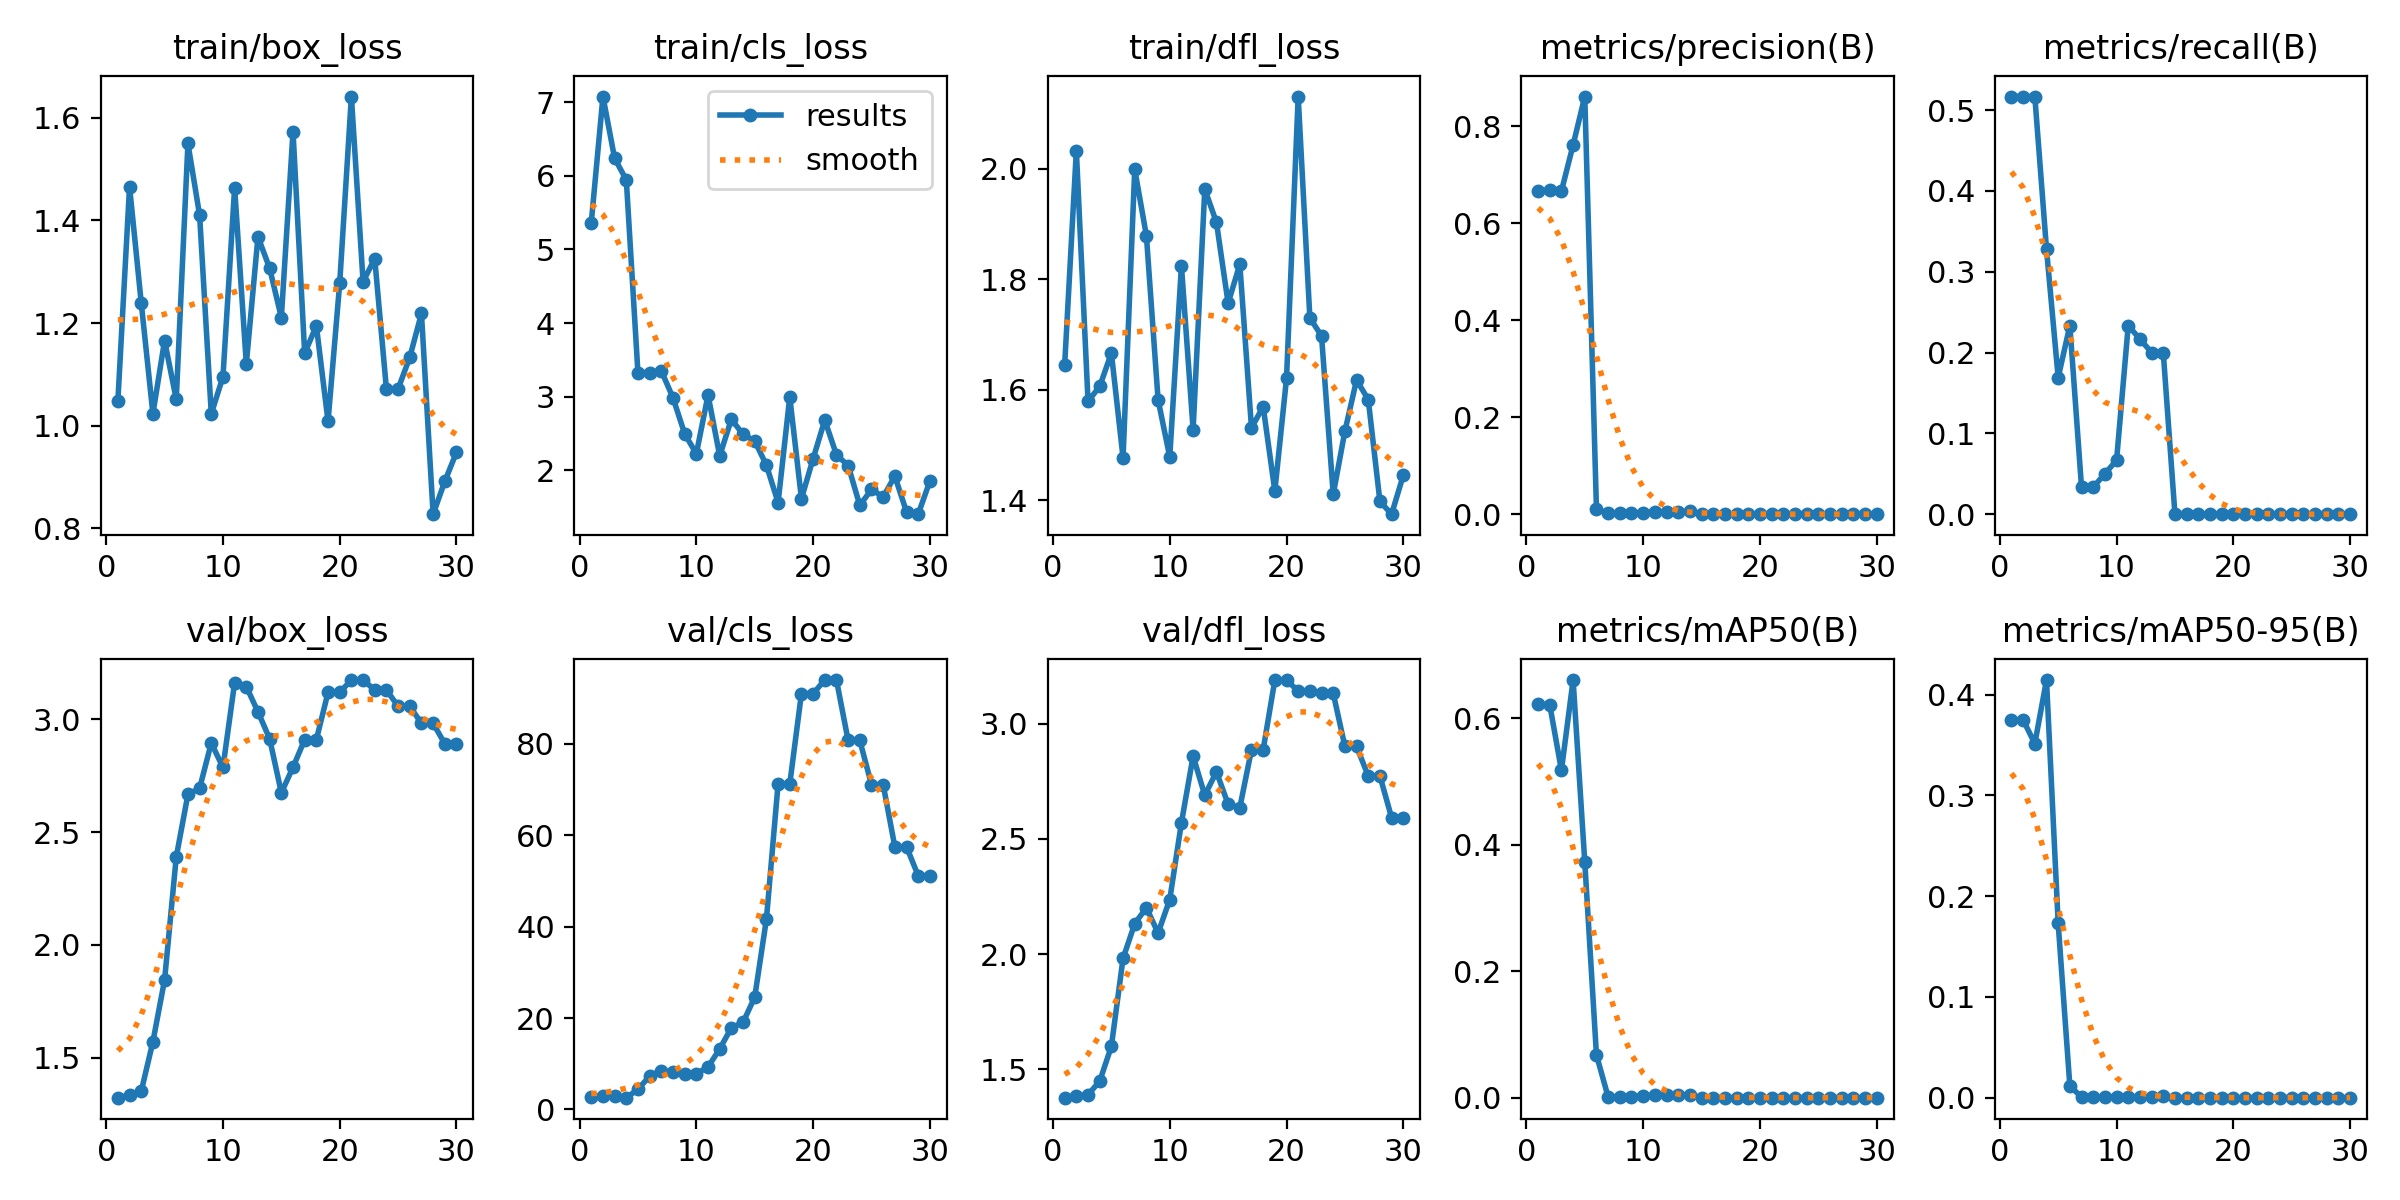

The table this chart was drawn from, first rows:
epoch, time, train/box_loss, train/cls_loss, train/dfl_loss, metrics/precision(B), metrics/recall(B), metrics/mAP50(B), metrics/mAP50-95(B), val/box_loss, val/cls_loss, val/dfl_loss, lr/pg0, lr/pg1, lr/pg2
1, 8.423, 1.048, 5.365, 1.646, 0.667, 0.5167, 0.6224, 0.375, 1.322, 2.824, 1.378, 0.1, 0, 0
2, 9.212, 1.466, 7.075, 2.032, 0.6679, 0.5167, 0.6217, 0.3749, 1.332, 2.908, 1.385, 0.09908, 7.76541e-05, 7.76541e-05
3, 9.635, 1.24, 6.237, 1.579, 0.6665, 0.5167, 0.5181, 0.3514, 1.351, 2.969, 1.391, 0.09815, 0.00015, 0.00015
4, 10.13, 1.023, 5.945, 1.606, 0.7619, 0.3279, 0.6608, 0.4145, 1.57, 2.577, 1.449, 0.09722, 0.0002171, 0.0002171
5, 10.51, 1.166, 3.317, 1.666, 0.8618, 0.169, 0.3728, 0.173, 1.844, 4.4, 1.6, 0.09628, 0.0002789, 0.0002789
6, 10.88, 1.051, 3.328, 1.477, 0.01069, 0.2333, 0.06756, 0.01173, 2.389, 7.307, 1.982, 0.09534, 0.0003354, 0.0003354
7, 11.43, 1.55, 3.352, 1.999, 0.00151, 0.03333, 0.00119, 0.0005, 2.667, 8.512, 2.132, 0.09439, 0.0003865, 0.0003865
8, 11.81, 1.41, 2.985, 1.879, 0.00154, 0.03333, 0.00122, 0.00055, 2.694, 8.096, 2.201, 0.09343, 0.0004324, 0.0004324
9, 12.4, 1.023, 2.497, 1.582, 0.00214, 0.05, 0.00181, 0.00044, 2.895, 7.744, 2.092, 0.09247, 0.0004731, 0.0004731
10, 12.74, 1.095, 2.226, 1.479, 0.00281, 0.06667, 0.00284, 0.00088, 2.787, 7.821, 2.237, 0.09151, 0.0005084, 0.0005084
11, 13.09, 1.464, 3.023, 1.824, 0.00441, 0.2333, 0.00384, 0.00101, 3.163, 9.287, 2.57, 0.09054, 0.0005384, 0.0005384
12, 14.14, 1.121, 2.198, 1.528, 0.00437, 0.2167, 0.0035, 0.00079, 3.145, 13.25, 2.859, 0.08956, 0.0005631, 0.0005631
13, 14.48, 1.368, 2.695, 1.963, 0.00402, 0.2, 0.00356, 0.00096, 3.033, 17.87, 2.689, 0.08858, 0.0005826, 0.0005826
14, 14.81, 1.307, 2.488, 1.903, 0.00566, 0.2, 0.00456, 0.00177, 2.913, 19.03, 2.791, 0.0876, 0.0005967, 0.0005967
15, 15.16, 1.211, 2.399, 1.757, 0, 0, 0, 0, 2.674, 24.6, 2.65, 0.08661, 0.0006056, 0.0006056
16, 15.78, 1.573, 2.071, 1.827, 0, 0, 0, 0, 2.787, 41.62, 2.635, 0.08561, 0.0006092, 0.0006092
17, 16.13, 1.141, 1.563, 1.531, 0, 0, 0, 0, 2.91, 71.22, 2.887, 0.08461, 0.0006074, 0.0006074
18, 16.44, 1.195, 2.997, 1.57, 0, 0, 0, 0, 2.91, 71.22, 2.887, 0.0836, 0.0006004, 0.0006004
19, 17, 1.008, 1.617, 1.417, 0, 0, 0, 0, 3.119, 90.99, 3.189, 0.08259, 0.0005881, 0.0005881
20, 17.31, 1.278, 2.158, 1.62, 0, 0, 0, 0, 3.119, 90.99, 3.189, 0.08157, 0.0005705, 0.0005705
21, 25.28, 1.642, 2.683, 2.13, 0, 0, 0, 0, 3.174, 93.96, 3.141, 0.08055, 0.0005476, 0.0005476
22, 25.92, 1.281, 2.211, 1.73, 0, 0, 0, 0, 3.174, 93.96, 3.141, 0.07952, 0.0005194, 0.0005194
23, 26.29, 1.325, 2.066, 1.697, 0, 0, 0, 0, 3.13, 80.74, 3.132, 0.07849, 0.000486, 0.000486
24, 26.61, 1.071, 1.526, 1.411, 0, 0, 0, 0, 3.13, 80.74, 3.132, 0.07745, 0.0004472, 0.0004472
25, 27.02, 1.072, 1.741, 1.525, 0, 0, 0, 0, 3.058, 71.07, 2.901, 0.0764, 0.0004031, 0.0004031
26, 27.57, 1.133, 1.639, 1.618, 0, 0, 0, 0, 3.058, 71.07, 2.901, 0.07535, 0.0003538, 0.0003538
27, 27.91, 1.219, 1.922, 1.582, 0, 0, 0, 0, 2.982, 57.47, 2.772, 0.0743, 0.0002991, 0.0002991
28, 28.24, 0.8275, 1.436, 1.398, 0, 0, 0, 0, 2.982, 57.47, 2.772, 0.07324, 0.0002392, 0.0002392
29, 28.81, 0.8913, 1.406, 1.375, 0, 0, 0, 0, 2.892, 51.16, 2.592, 0.07217, 0.000174, 0.000174
30, 29.12, 0.9482, 1.854, 1.445, 0, 0, 0, 0, 2.892, 51.16, 2.592, 0.0711, 0.0001035, 0.0001035
